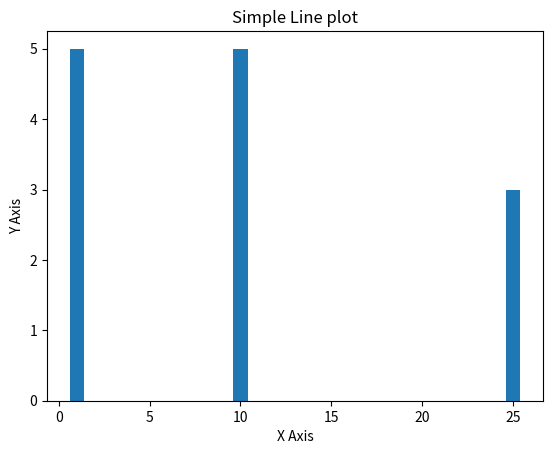

Here is the Python script that generated this plot:

import matplotlib.pyplot as plt

x = [1,10,25]
y = [5,5,3]

plt.bar(x,y)
plt.title("Simple Line plot")
plt.xlabel("X Axis")
plt.ylabel("Y Axis")
plt.show()
